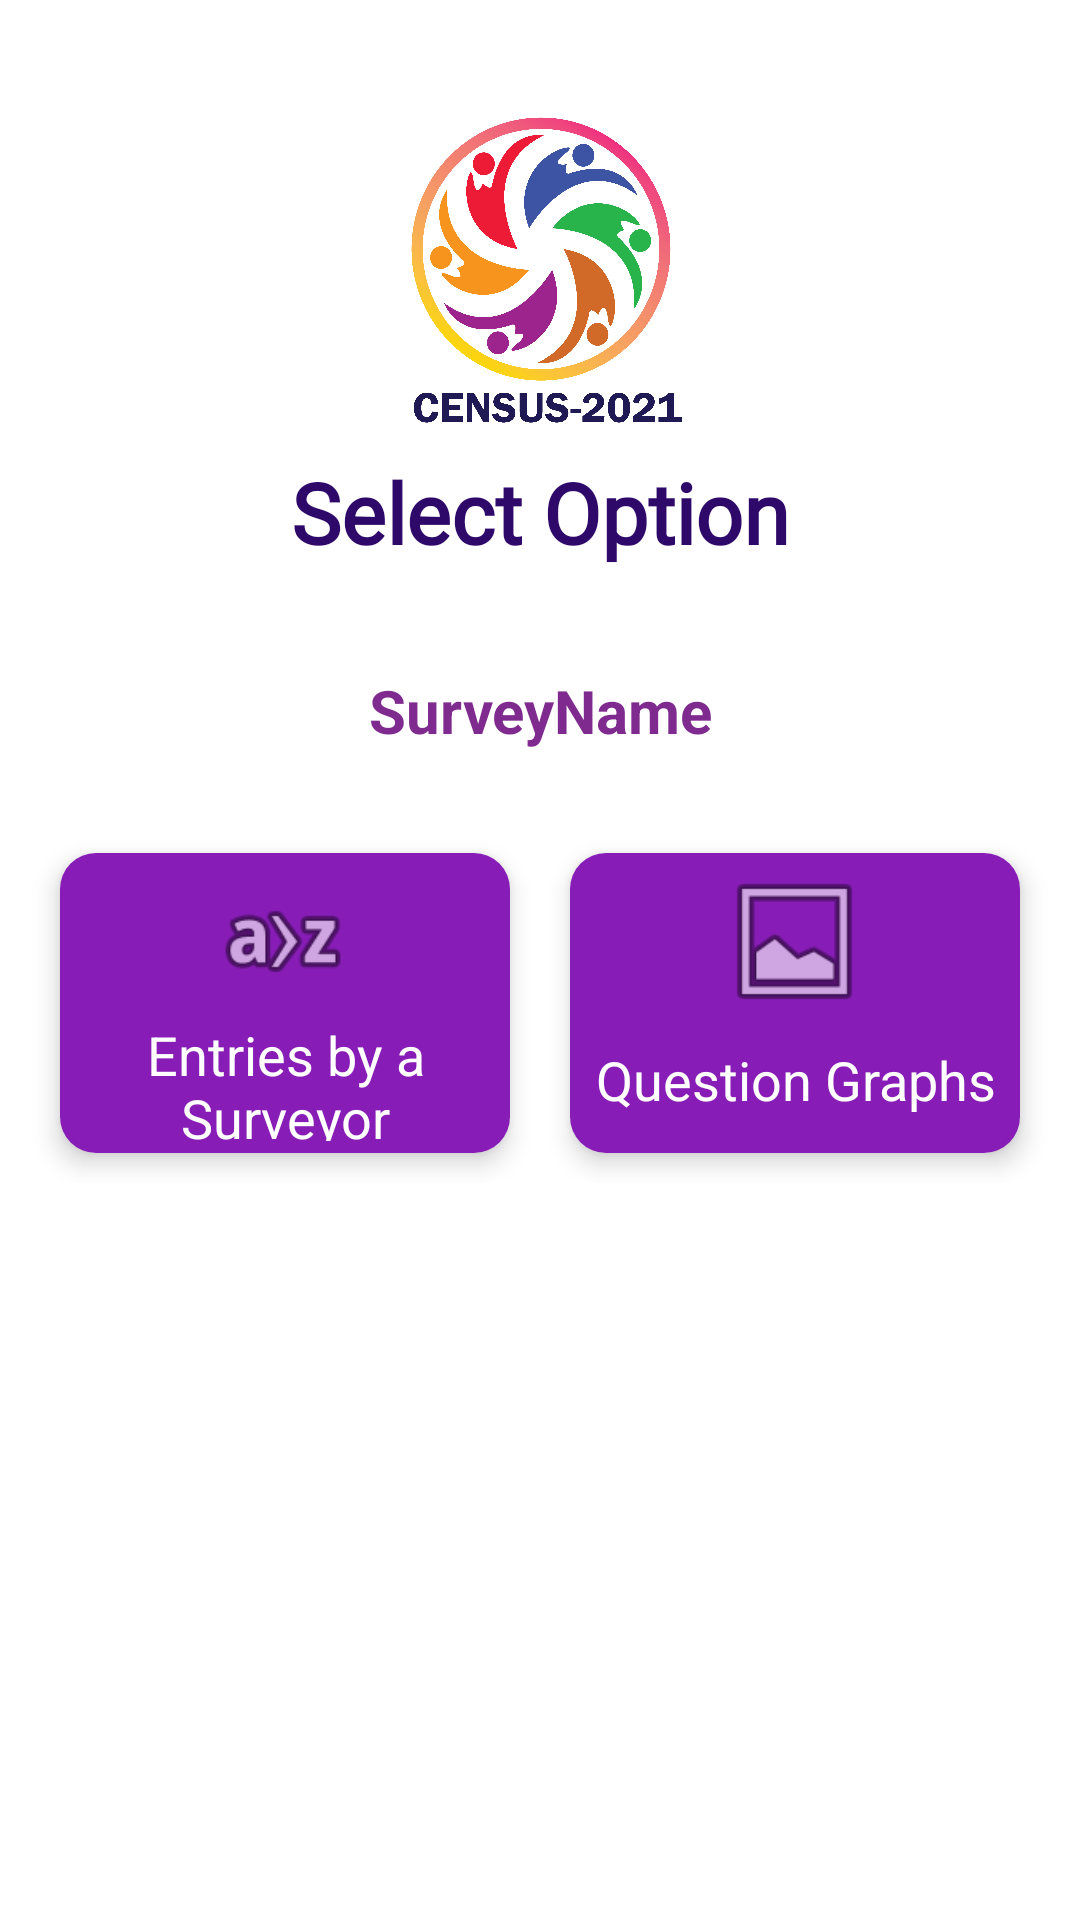

This screen was rendered from an Android layout file. Write that file and the resources it references.
<!-- AndroidManifest.xml: application theme Theme.Census2021 -->
<!-- res/layout/activity_info_options.xml -->
<?xml version="1.0" encoding="utf-8"?>
<androidx.constraintlayout.widget.ConstraintLayout xmlns:android="http://schemas.android.com/apk/res/android"
    xmlns:app="http://schemas.android.com/apk/res-auto"
    xmlns:tools="http://schemas.android.com/tools"
    android:layout_width="match_parent"
    android:layout_height="match_parent"
    android:background="@drawable/background"
    tools:context=".infoOptions">

    <ImageView
        android:id="@+id/imageView"
        android:layout_width="120dp"
        android:layout_height="120dp"
        android:layout_marginTop="32dp"
        app:layout_constraintEnd_toEndOf="parent"
        app:layout_constraintHorizontal_bias="0.498"
        app:layout_constraintStart_toStartOf="parent"
        app:layout_constraintTop_toTopOf="parent"
        app:srcCompat="@drawable/logo" />

    <TextView
        android:id="@+id/signuptext"
        android:layout_width="wrap_content"
        android:layout_height="wrap_content"
        android:fontFamily="@font/roboto_medium"
        android:gravity="center"
        android:paddingBottom="20dp"
        android:text="Select Option"
        android:textColor="#FF2E096A"
        android:textColorHint="#FFFFFF"
        android:textSize="28sp"
        android:textStyle="bold"
        app:layout_constraintEnd_toEndOf="parent"
        app:layout_constraintStart_toStartOf="parent"
        app:layout_constraintTop_toBottomOf="@+id/imageView" />

    <TextView
        android:id="@+id/textView2"
        android:layout_width="301dp"
        android:layout_height="55dp"
        android:gravity="center_horizontal|center_vertical"
        android:text="SurveyName"
        android:textColor="#7F2A8E"
        android:textSize="20sp"
        android:textStyle="bold"
        app:layout_constraintEnd_toEndOf="parent"
        app:layout_constraintStart_toStartOf="parent"
        app:layout_constraintTop_toBottomOf="@+id/signuptext" />

    <ScrollView
        android:layout_width="0dp"
        android:layout_height="0dp"
        app:layout_constraintBottom_toBottomOf="parent"
        app:layout_constraintEnd_toEndOf="parent"
        app:layout_constraintStart_toStartOf="parent"
        app:layout_constraintTop_toBottomOf="@+id/textView2">

        <LinearLayout
            android:layout_width="match_parent"
            android:layout_height="wrap_content"
            android:orientation="vertical">

            <LinearLayout
                android:layout_width="match_parent"
                android:layout_height="wrap_content"
                android:layout_weight="1"
                android:gravity="center"
                android:orientation="horizontal"
                android:paddingTop="10dp"
                android:paddingBottom="10dp">

                <androidx.cardview.widget.CardView
                    android:id="@+id/Entries"
                    android:layout_width="150dp"
                    android:layout_height="100dp"
                    android:layout_margin="10dp"
                    android:layout_marginLeft="25dp"
                    android:clickable="true"
                    android:foreground="?android:attr/selectableItemBackground"
                    android:paddingLeft="20dp"
                    app:cardCornerRadius="12dp"
                    app:cardElevation="5dp">

                    <LinearLayout
                        android:layout_width="match_parent"
                        android:layout_height="match_parent"
                        android:background="#FF871DB6"
                        android:gravity="center"
                        android:orientation="vertical">

                        <ImageView
                            android:layout_width="91dp"
                            android:layout_height="51dp"
                            android:layout_marginTop="4dp"
                            app:srcCompat="@android:drawable/ic_menu_sort_alphabetically" />

                        <TextView
                            android:layout_width="match_parent"
                            android:layout_height="match_parent"
                            android:layout_marginBottom="4dp"
                            android:fontFamily="sans-serif"
                            android:gravity="center|center_horizontal"
                            android:text="Entries by a Surveyor"
                            android:textColor="#FFFFFF"
                            android:textSize="18sp" />

                    </LinearLayout>
                </androidx.cardview.widget.CardView>

                <androidx.cardview.widget.CardView
                    android:id="@+id/EntriesGraph"
                    android:layout_width="150dp"
                    android:layout_height="100dp"
                    android:layout_margin="10dp"
                    android:layout_marginRight="25dp"
                    android:clickable="true"
                    android:foreground="?android:attr/selectableItemBackground"
                    android:paddingRight="20dp"
                    app:cardCornerRadius="12dp"
                    app:cardElevation="5dp">

                    <LinearLayout
                        android:layout_width="match_parent"
                        android:layout_height="match_parent"
                        android:background="#FF871DB6"
                        android:gravity="center"
                        android:orientation="vertical">

                        <ImageView
                            android:layout_width="91dp"
                            android:layout_height="51dp"
                            android:layout_marginTop="4dp"
                            app:srcCompat="@android:drawable/ic_menu_gallery" />

                        <TextView
                            android:layout_width="match_parent"
                            android:layout_height="match_parent"
                            android:layout_marginBottom="4dp"
                            android:fontFamily="sans-serif"
                            android:gravity="center|center_horizontal"
                            android:text="Question Graphs"
                            android:textColor="#FFFFFF"
                            android:textSize="18sp" />

                    </LinearLayout>
                </androidx.cardview.widget.CardView>

            </LinearLayout>

        </LinearLayout>


    </ScrollView>
</androidx.constraintlayout.widget.ConstraintLayout>
<!-- resources referenced by this layout -->
<resources>
  <!-- drawable logo: png bitmap (drawable, 289754 bytes) -->
  <style name="Theme.Census2021" parent="Theme.MaterialComponents.Light.DarkActionBar">
          
          <item name="colorPrimary">@color/purple_500</item>
          <item name="colorPrimaryVariant">@color/purple_700</item>
          <item name="colorOnPrimary">@color/white</item>
          
          <item name="colorSecondary">@color/teal_200</item>
          <item name="colorSecondaryVariant">@color/teal_700</item>
          <item name="colorOnSecondary">@color/black</item>
          
          <item name="android:statusBarColor" tools:targetApi="l">?attr/colorPrimaryVariant</item>
          
      </style>
  <!-- not gathered from this repository: default colours our renderer supplied (Android Studio template values) -->
  <color name="purple_500">#FF6200EE</color>
  <color name="purple_700">#FF3700B3</color>
  <color name="teal_200">#FF03DAC5</color>
  <color name="teal_700">#FF018786</color>
  <color name="black">#FF000000</color>
  <color name="white">#FFFFFFFF</color>
</resources>
